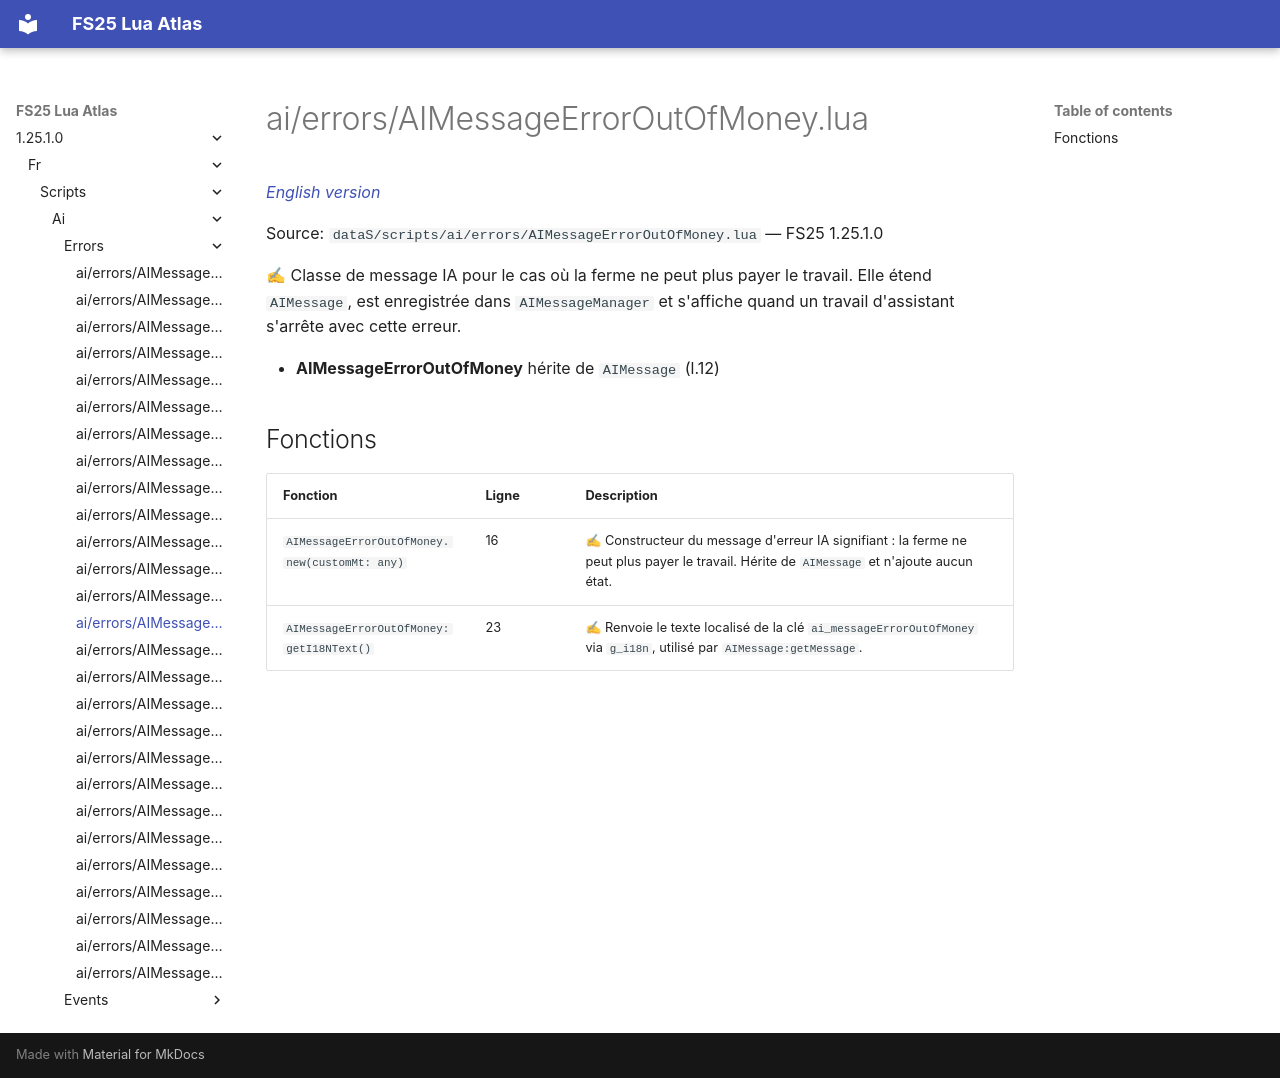

repository: Tim0219800/fs25-lua-atlas · page: 1.25.1.0/fr/scripts/ai/errors/AIMessageErrorOutOfMoney.html · generator: mkdocs

# ai/errors/AIMessageErrorOutOfMoney.lua

*[English version](../../../../scripts/ai/errors/AIMessageErrorOutOfMoney.md)*

Source: `dataS/scripts/ai/errors/AIMessageErrorOutOfMoney.lua` — FS25 1.25.1.0

✍ Classe de message IA pour le cas où la ferme ne peut plus payer le travail. Elle étend `AIMessage`, est enregistrée dans `AIMessageManager` et s'affiche quand un travail d'assistant s'arrête avec cette erreur.

- **AIMessageErrorOutOfMoney** hérite de `AIMessage` (l.12)

## Fonctions

| Fonction | Ligne | Description |
|---|---|---|
| `AIMessageErrorOutOfMoney.new(customMt: any)` | 16 | ✍ Constructeur du message d'erreur IA signifiant : la ferme ne peut plus payer le travail. Hérite de `AIMessage` et n'ajoute aucun état. |
| `AIMessageErrorOutOfMoney:getI18NText()` | 23 | ✍ Renvoie le texte localisé de la clé `ai_messageErrorOutOfMoney` via `g_i18n`, utilisé par `AIMessage:getMessage`. |
